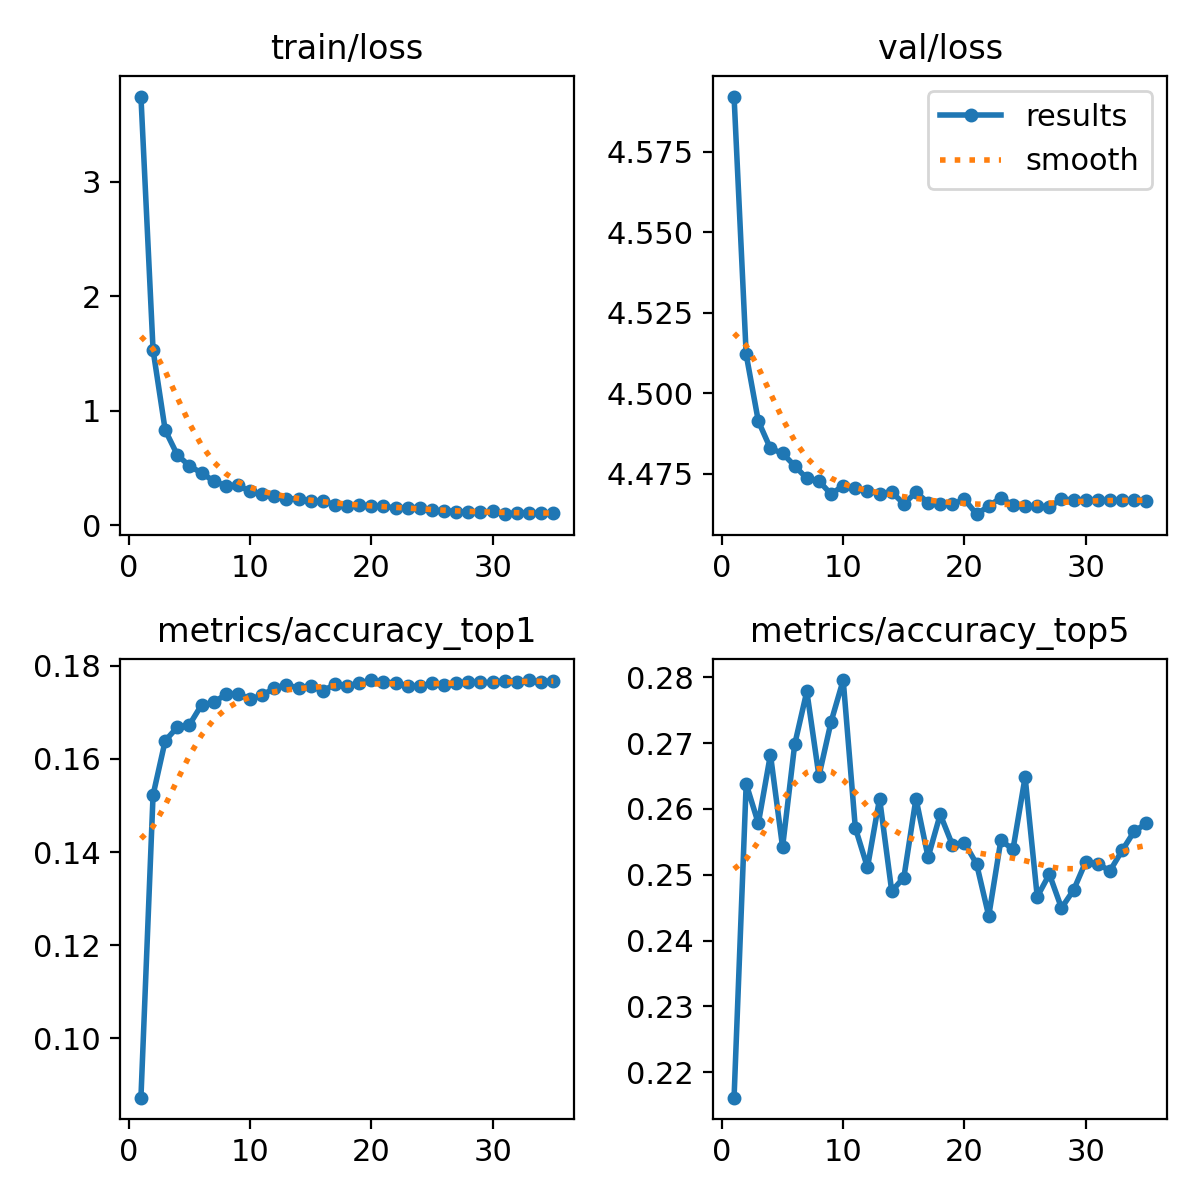

Source data for this figure (header and first rows):
epoch, train/loss, metrics/accuracy_top1, metrics/accuracy_top5, val/loss, lr/pg0, lr/pg1, lr/pg2
1, 3.744, 0.0872, 0.2161, 4.592, 0.0002374, 0.0002374, 0.0002374
2, 1.529, 0.1522, 0.2638, 4.512, 0.0004619, 0.0004619, 0.0004619
3, 0.8295, 0.1639, 0.2578, 4.491, 0.000673, 0.000673, 0.000673
4, 0.6126, 0.1668, 0.2683, 4.483, 0.0006534, 0.0006534, 0.0006534
5, 0.5166, 0.1673, 0.2542, 4.481, 0.0006534, 0.0006534, 0.0006534
6, 0.4546, 0.1716, 0.2698, 4.477, 0.0006332, 0.0006332, 0.0006332
7, 0.3845, 0.1722, 0.2779, 4.473, 0.000613, 0.000613, 0.000613
8, 0.3432, 0.1739, 0.265, 4.473, 0.0005928, 0.0005928, 0.0005928
9, 0.348, 0.1741, 0.2733, 4.469, 0.0005726, 0.0005726, 0.0005726
10, 0.2941, 0.1729, 0.2796, 4.471, 0.0005524, 0.0005524, 0.0005524
11, 0.2742, 0.1737, 0.2571, 4.471, 0.0005322, 0.0005322, 0.0005322
12, 0.2523, 0.1752, 0.2511, 4.47, 0.000512, 0.000512, 0.000512
13, 0.2316, 0.1759, 0.2616, 4.469, 0.0004918, 0.0004918, 0.0004918
14, 0.2255, 0.1752, 0.2475, 4.469, 0.0004716, 0.0004716, 0.0004716
15, 0.2081, 0.1758, 0.2496, 4.466, 0.0004514, 0.0004514, 0.0004514
16, 0.2088, 0.1746, 0.2616, 4.469, 0.0004313, 0.0004313, 0.0004313
17, 0.1783, 0.1761, 0.2527, 4.466, 0.0004111, 0.0004111, 0.0004111
18, 0.1673, 0.1758, 0.2592, 4.465, 0.0003909, 0.0003909, 0.0003909
19, 0.1791, 0.1763, 0.2545, 4.465, 0.0003707, 0.0003707, 0.0003707
20, 0.1618, 0.177, 0.2549, 4.467, 0.0003505, 0.0003505, 0.0003505
21, 0.1643, 0.1766, 0.2516, 4.462, 0.0003303, 0.0003303, 0.0003303
22, 0.1481, 0.1763, 0.2437, 4.465, 0.0003101, 0.0003101, 0.0003101
23, 0.1523, 0.1758, 0.2552, 4.468, 0.0002899, 0.0002899, 0.0002899
24, 0.151, 0.1756, 0.2539, 4.465, 0.0002697, 0.0002697, 0.0002697
25, 0.1268, 0.1763, 0.2648, 4.465, 0.0002495, 0.0002495, 0.0002495
26, 0.1258, 0.1759, 0.2467, 4.465, 0.0002293, 0.0002293, 0.0002293
27, 0.1173, 0.1763, 0.2501, 4.465, 0.0002091, 0.0002091, 0.0002091
28, 0.1134, 0.1766, 0.2449, 4.467, 0.0001889, 0.0001889, 0.0001889
29, 0.1147, 0.1764, 0.2477, 4.467, 0.0001687, 0.0001687, 0.0001687
30, 0.119, 0.1764, 0.252, 4.467, 0.0001485, 0.0001485, 0.0001485
31, 0.0947, 0.1768, 0.2516, 4.467, 0.0001283, 0.0001283, 0.0001283
32, 0.1081, 0.1766, 0.2506, 4.467, 0.0001081, 0.0001081, 0.0001081
33, 0.1057, 0.177, 0.2537, 4.467, 8.7924e-05, 8.7924e-05, 8.7924e-05
34, 0.1022, 0.1766, 0.2566, 4.467, 6.7728e-05, 6.7728e-05, 6.7728e-05
35, 0.1027, 0.1768, 0.2578, 4.467, 4.7532e-05, 4.7532e-05, 4.7532e-05
